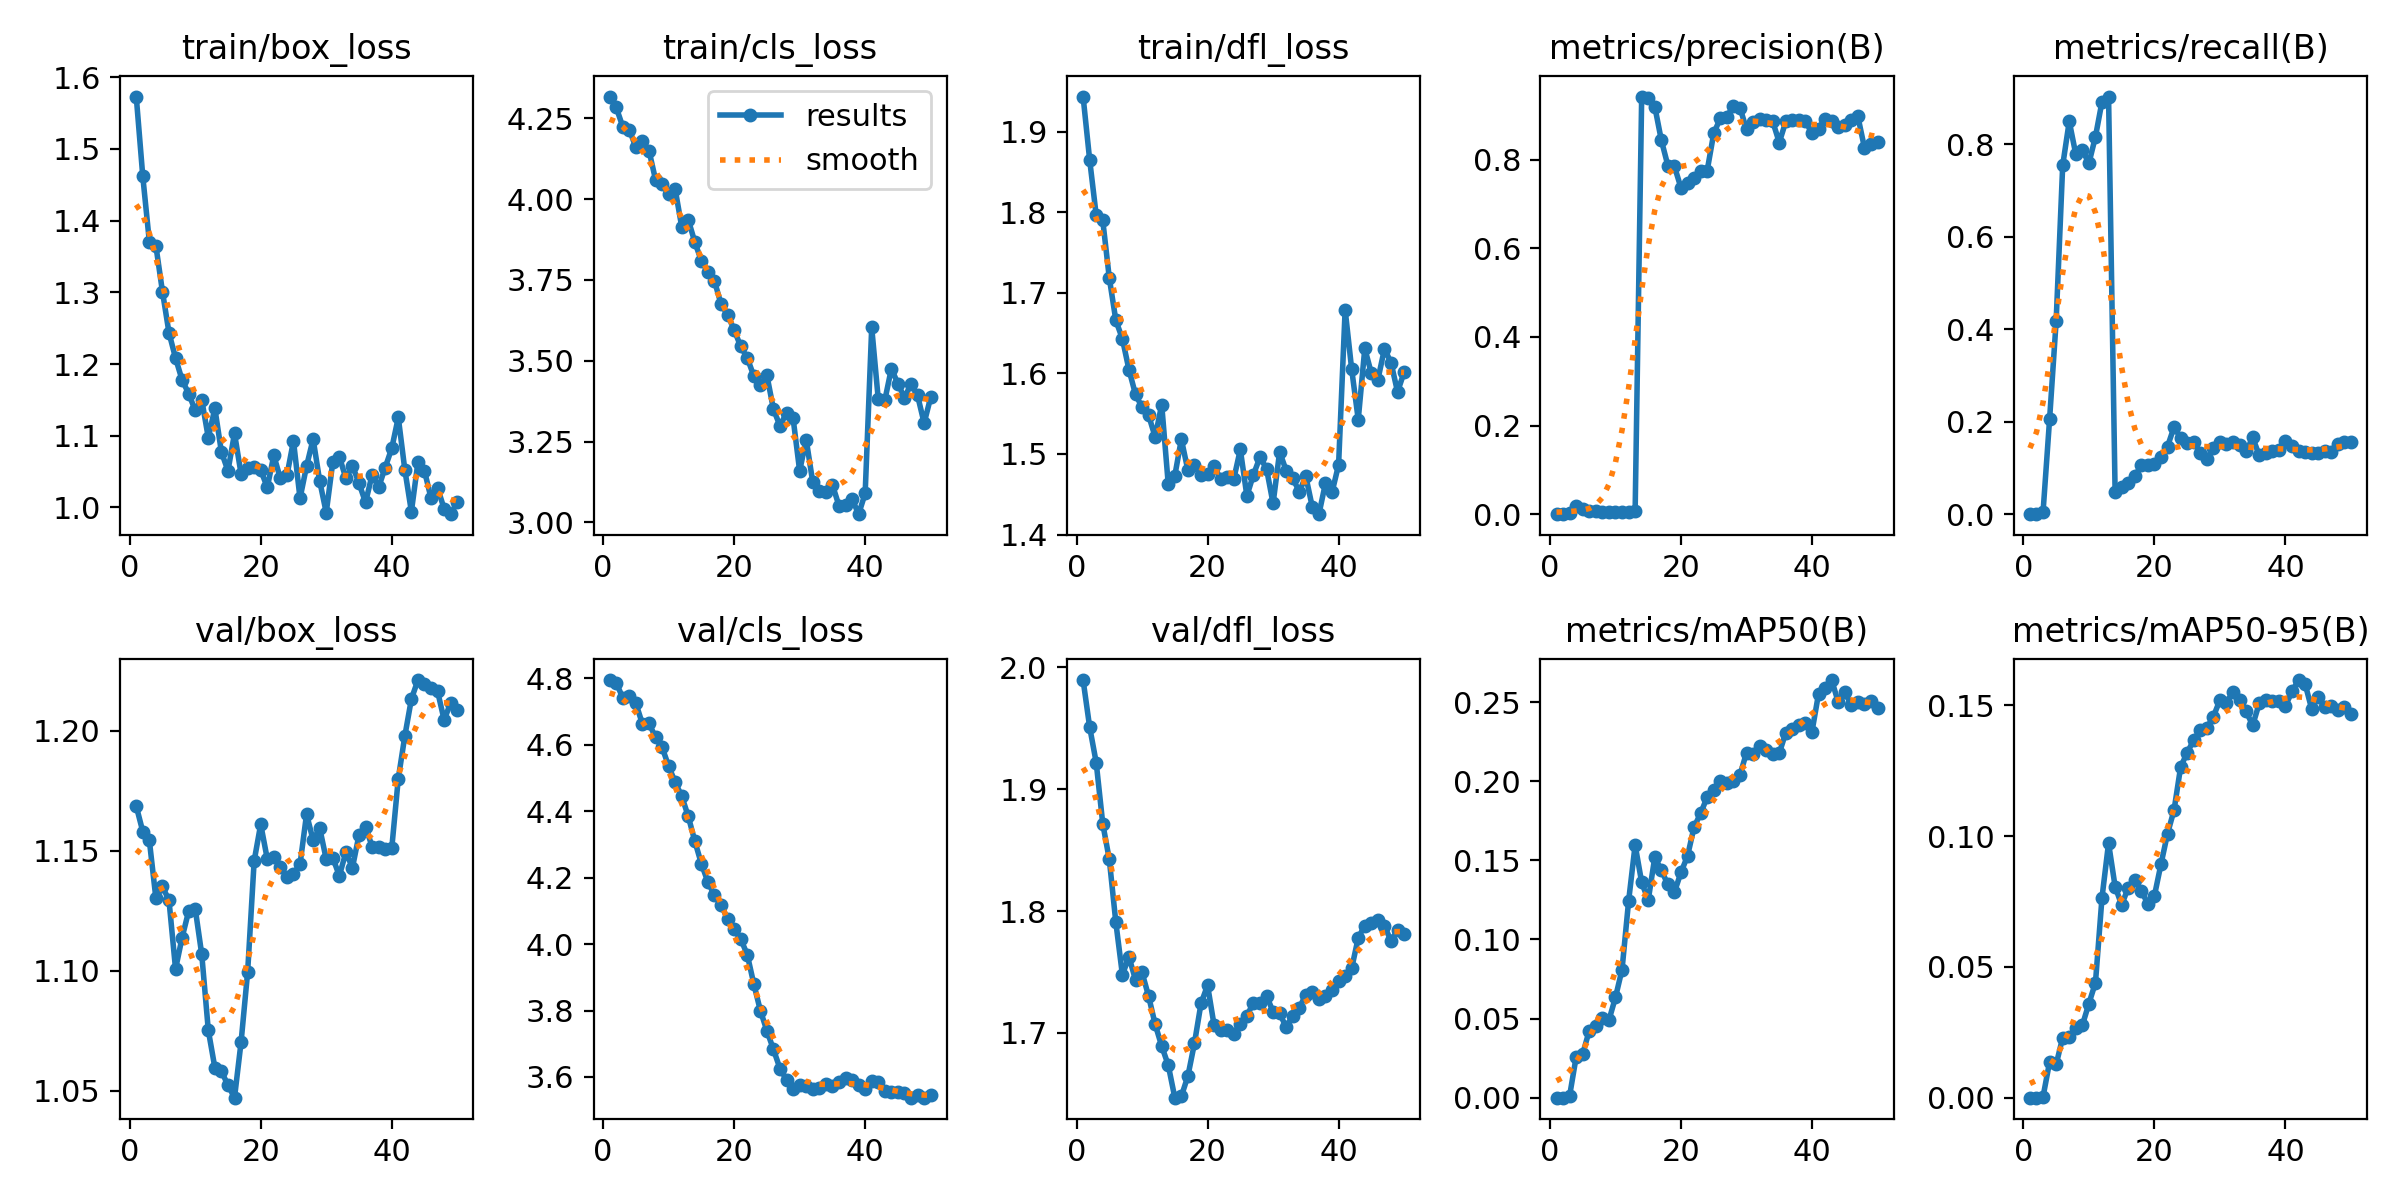

Source data for this figure (header and first rows):
epoch, time, train/box_loss, train/cls_loss, train/dfl_loss, metrics/precision(B), metrics/recall(B), metrics/mAP50(B), metrics/mAP50-95(B), val/box_loss, val/cls_loss, val/dfl_loss, lr/pg0, lr/pg1, lr/pg2, lr/pg3, lr/pg4, lr/pg5, lr/pg6, lr/pg7
1, 514.9, 1.573, 4.317, 1.944, 0, 0, 0, 0, 1.169, 4.795, 1.99, 0.000225, 7.5e-05, 0.000225, 7.5e-05, 0.000225, 7.5e-05, 0.000225, 7.5e-05
2, 1239, 1.461, 4.283, 1.865, 0, 0, 0, 0, 1.158, 4.787, 1.951, 0.0004558, 0.0001519, 0.0004558, 0.0001519, 0.0004558, 0.0001519, 0.0004558, 0.0001519
3, 1797, 1.371, 4.224, 1.796, 0.00204, 0.00446, 0.00121, 0.00036, 1.154, 4.742, 1.922, 0.0006771, 0.0002257, 0.0006771, 0.0002257, 0.0006771, 0.0002257, 0.0006771, 0.0002257
4, 2292, 1.365, 4.214, 1.79, 0.01854, 0.2056, 0.02579, 0.01364, 1.13, 4.747, 1.872, 0.0008889, 0.0002963, 0.0008889, 0.0002963, 0.0008889, 0.0002963, 0.0008889, 0.0002963
5, 2754, 1.301, 4.16, 1.718, 0.01165, 0.4176, 0.02762, 0.01273, 1.135, 4.725, 1.842, 0.001091, 0.0003637, 0.001091, 0.0003637, 0.001091, 0.0003637, 0.001091, 0.0003637
6, 3010, 1.243, 4.18, 1.666, 0.00754, 0.7545, 0.04244, 0.02299, 1.129, 4.663, 1.791, 0.001284, 0.000428, 0.001284, 0.000428, 0.001284, 0.000428, 0.001284, 0.000428
7, 3357, 1.208, 4.15, 1.643, 0.0074, 0.8497, 0.04537, 0.02321, 1.101, 4.665, 1.748, 0.001322, 0.0004406, 0.001322, 0.0004406, 0.001322, 0.0004406, 0.001322, 0.0004406
8, 3566, 1.178, 4.06, 1.605, 0.00577, 0.7783, 0.05052, 0.02668, 1.114, 4.623, 1.762, 0.001292, 0.0004307, 0.001292, 0.0004307, 0.001292, 0.0004307, 0.001292, 0.0004307
9, 3740, 1.159, 4.047, 1.574, 0.00551, 0.7872, 0.04894, 0.02767, 1.125, 4.593, 1.744, 0.001262, 0.0004208, 0.001262, 0.0004208, 0.001262, 0.0004208, 0.001262, 0.0004208
10, 3913, 1.135, 4.015, 1.558, 0.00526, 0.7589, 0.06342, 0.03599, 1.126, 4.536, 1.75, 0.001233, 0.0004109, 0.001233, 0.0004109, 0.001233, 0.0004109, 0.001233, 0.0004109
11, 4146, 1.15, 4.03, 1.548, 0.00575, 0.8164, 0.08093, 0.04394, 1.107, 4.487, 1.73, 0.001203, 0.000401, 0.001203, 0.000401, 0.001203, 0.000401, 0.001203, 0.000401
12, 4332, 1.097, 3.914, 1.521, 0.00595, 0.8923, 0.1241, 0.07649, 1.075, 4.446, 1.707, 0.001173, 0.0003911, 0.001173, 0.0003911, 0.001173, 0.0003911, 0.001173, 0.0003911
13, 4539, 1.138, 3.935, 1.561, 0.00614, 0.9033, 0.1597, 0.09728, 1.06, 4.385, 1.689, 0.001144, 0.0003812, 0.001144, 0.0003812, 0.001144, 0.0003812, 0.001144, 0.0003812
14, 4763, 1.077, 3.867, 1.462, 0.9425, 0.04762, 0.1361, 0.08069, 1.058, 4.31, 1.674, 0.001114, 0.0003713, 0.001114, 0.0003713, 0.001114, 0.0003713, 0.001114, 0.0003713
15, 4938, 1.051, 3.809, 1.473, 0.9403, 0.05952, 0.1249, 0.07362, 1.052, 4.242, 1.647, 0.001084, 0.0003614, 0.001084, 0.0003614, 0.001084, 0.0003614, 0.001084, 0.0003614
16, 5109, 1.103, 3.775, 1.518, 0.9199, 0.06845, 0.152, 0.08029, 1.047, 4.187, 1.648, 0.001055, 0.0003515, 0.001055, 0.0003515, 0.001055, 0.0003515, 0.001055, 0.0003515
17, 5288, 1.047, 3.746, 1.48, 0.844, 0.08185, 0.1438, 0.08321, 1.07, 4.147, 1.665, 0.001025, 0.0003416, 0.001025, 0.0003416, 0.001025, 0.0003416, 0.001025, 0.0003416
18, 5465, 1.055, 3.675, 1.486, 0.7866, 0.1056, 0.1347, 0.07905, 1.099, 4.119, 1.692, 0.0009951, 0.0003317, 0.0009951, 0.0003317, 0.0009951, 0.0003317, 0.0009951, 0.0003317
19, 5645, 1.057, 3.642, 1.473, 0.7849, 0.1056, 0.1299, 0.07405, 1.146, 4.075, 1.724, 0.0009654, 0.0003218, 0.0009654, 0.0003218, 0.0009654, 0.0003218, 0.0009654, 0.0003218
20, 5825, 1.052, 3.595, 1.475, 0.7364, 0.1087, 0.1424, 0.07716, 1.161, 4.046, 1.739, 0.0009357, 0.0003119, 0.0009357, 0.0003119, 0.0009357, 0.0003119, 0.0009357, 0.0003119
21, 6003, 1.028, 3.545, 1.485, 0.7477, 0.1236, 0.1527, 0.08922, 1.147, 4.016, 1.706, 0.000906, 0.000302, 0.000906, 0.000302, 0.000906, 0.000302, 0.000906, 0.000302
22, 6200, 1.072, 3.508, 1.468, 0.7587, 0.1464, 0.1711, 0.1009, 1.147, 3.969, 1.703, 0.0008763, 0.0002921, 0.0008763, 0.0002921, 0.0008763, 0.0002921, 0.0008763, 0.0002921
23, 6429, 1.04, 3.453, 1.472, 0.7755, 0.1886, 0.1797, 0.11, 1.143, 3.88, 1.703, 0.0008466, 0.0002822, 0.0008466, 0.0002822, 0.0008466, 0.0002822, 0.0008466, 0.0002822
24, 6677, 1.045, 3.426, 1.469, 0.7756, 0.1651, 0.19, 0.1264, 1.139, 3.8, 1.699, 0.0008169, 0.0002723, 0.0008169, 0.0002723, 0.0008169, 0.0002723, 0.0008169, 0.0002723
25, 6897, 1.093, 3.455, 1.506, 0.8596, 0.1529, 0.1942, 0.1319, 1.14, 3.739, 1.708, 0.0007872, 0.0002624, 0.0007872, 0.0002624, 0.0007872, 0.0002624, 0.0007872, 0.0002624
26, 7093, 1.013, 3.35, 1.448, 0.8933, 0.1567, 0.1998, 0.1367, 1.144, 3.683, 1.714, 0.0007575, 0.0002525, 0.0007575, 0.0002525, 0.0007575, 0.0002525, 0.0007575, 0.0002525
27, 7416, 1.058, 3.298, 1.474, 0.8972, 0.1324, 0.199, 0.1404, 1.165, 3.625, 1.725, 0.0007278, 0.0002426, 0.0007278, 0.0002426, 0.0007278, 0.0002426, 0.0007278, 0.0002426
28, 7629, 1.095, 3.339, 1.496, 0.9211, 0.1199, 0.2004, 0.1413, 1.154, 3.592, 1.724, 0.0006981, 0.0002327, 0.0006981, 0.0002327, 0.0006981, 0.0002327, 0.0006981, 0.0002327
29, 7845, 1.037, 3.322, 1.482, 0.9176, 0.1424, 0.2039, 0.1456, 1.159, 3.564, 1.73, 0.0006684, 0.0002228, 0.0006684, 0.0002228, 0.0006684, 0.0002228, 0.0006684, 0.0002228
30, 8074, 0.9928, 3.159, 1.439, 0.8684, 0.1556, 0.218, 0.152, 1.146, 3.576, 1.717, 0.0006387, 0.0002129, 0.0006387, 0.0002129, 0.0006387, 0.0002129, 0.0006387, 0.0002129
31, 8252, 1.063, 3.256, 1.503, 0.8856, 0.1519, 0.217, 0.1509, 1.147, 3.574, 1.716, 0.000609, 0.000203, 0.000609, 0.000203, 0.000609, 0.000203, 0.000609, 0.000203
32, 8481, 1.071, 3.124, 1.479, 0.8912, 0.156, 0.2223, 0.1552, 1.139, 3.564, 1.705, 0.0005793, 0.0001931, 0.0005793, 0.0001931, 0.0005793, 0.0001931, 0.0005793, 0.0001931
33, 8661, 1.041, 3.097, 1.47, 0.8899, 0.15, 0.2197, 0.152, 1.149, 3.566, 1.714, 0.0005496, 0.0001832, 0.0005496, 0.0001832, 0.0005496, 0.0001832, 0.0005496, 0.0001832
34, 8878, 1.058, 3.093, 1.453, 0.8865, 0.1357, 0.2171, 0.1476, 1.143, 3.58, 1.721, 0.0005199, 0.0001733, 0.0005199, 0.0001733, 0.0005199, 0.0001733, 0.0005199, 0.0001733
35, 9143, 1.034, 3.116, 1.472, 0.8388, 0.1658, 0.2177, 0.1423, 1.156, 3.572, 1.731, 0.0004902, 0.0001634, 0.0004902, 0.0001634, 0.0004902, 0.0001634, 0.0004902, 0.0001634
36, 9335, 1.007, 3.051, 1.434, 0.8863, 0.1272, 0.2308, 0.1507, 1.16, 3.586, 1.733, 0.0004605, 0.0001535, 0.0004605, 0.0001535, 0.0004605, 0.0001535, 0.0004605, 0.0001535
37, 9520, 1.045, 3.053, 1.425, 0.8896, 0.1329, 0.2333, 0.152, 1.152, 3.596, 1.728, 0.0004308, 0.0001436, 0.0004308, 0.0001436, 0.0004308, 0.0001436, 0.0004308, 0.0001436
38, 9915, 1.028, 3.073, 1.464, 0.8888, 0.1371, 0.2355, 0.1516, 1.151, 3.59, 1.73, 0.0004011, 0.0001337, 0.0004011, 0.0001337, 0.0004011, 0.0001337, 0.0004011, 0.0001337
39, 10170, 1.056, 3.025, 1.452, 0.8872, 0.1379, 0.2371, 0.1518, 1.151, 3.576, 1.735, 0.0003714, 0.0001238, 0.0003714, 0.0001238, 0.0003714, 0.0001238, 0.0003714, 0.0001238
40, 10717, 1.082, 3.09, 1.487, 0.8592, 0.1578, 0.2314, 0.1497, 1.151, 3.563, 1.742, 0.0003417, 0.0001139, 0.0003417, 0.0001139, 0.0003417, 0.0001139, 0.0003417, 0.0001139
41, 10911, 1.125, 3.603, 1.679, 0.8695, 0.1485, 0.2554, 0.1553, 1.18, 3.589, 1.747, 0.000312, 0.000104, 0.000312, 0.000104, 0.000312, 0.000104, 0.000312, 0.000104
42, 11127, 1.052, 3.381, 1.605, 0.893, 0.1361, 0.2586, 0.1596, 1.198, 3.585, 1.753, 0.0002823, 9.41e-05, 0.0002823, 9.41e-05, 0.0002823, 9.41e-05, 0.0002823, 9.41e-05
43, 11313, 0.9942, 3.378, 1.543, 0.8879, 0.134, 0.264, 0.1582, 1.213, 3.559, 1.778, 0.0002526, 8.42e-05, 0.0002526, 8.42e-05, 0.0002526, 8.42e-05, 0.0002526, 8.42e-05
44, 11484, 1.063, 3.475, 1.631, 0.8746, 0.1316, 0.25, 0.1486, 1.221, 3.556, 1.788, 0.0002229, 7.43e-05, 0.0002229, 7.43e-05, 0.0002229, 7.43e-05, 0.0002229, 7.43e-05
45, 11658, 1.051, 3.429, 1.6, 0.8788, 0.1316, 0.2562, 0.1531, 1.22, 3.556, 1.79, 0.0001932, 6.44e-05, 0.0001932, 6.44e-05, 0.0001932, 6.44e-05, 0.0001932, 6.44e-05
46, 11932, 1.013, 3.385, 1.592, 0.8903, 0.1361, 0.2483, 0.1491, 1.218, 3.552, 1.792, 0.0001635, 5.45e-05, 0.0001635, 5.45e-05, 0.0001635, 5.45e-05, 0.0001635, 5.45e-05
47, 12179, 1.027, 3.428, 1.63, 0.8977, 0.1341, 0.25, 0.1498, 1.216, 3.538, 1.788, 0.0001338, 4.46e-05, 0.0001338, 4.46e-05, 0.0001338, 4.46e-05, 0.0001338, 4.46e-05
48, 12494, 0.998, 3.392, 1.613, 0.8273, 0.1525, 0.2488, 0.1482, 1.204, 3.544, 1.775, 0.0001041, 3.47e-05, 0.0001041, 3.47e-05, 0.0001041, 3.47e-05, 0.0001041, 3.47e-05
49, 12746, 0.9906, 3.307, 1.577, 0.8346, 0.1554, 0.2506, 0.1491, 1.212, 3.538, 1.784, 7.44e-05, 2.48e-05, 7.44e-05, 2.48e-05, 7.44e-05, 2.48e-05, 7.44e-05, 2.48e-05
50, 12982, 1.008, 3.387, 1.601, 0.8398, 0.1568, 0.2463, 0.1465, 1.209, 3.547, 1.781, 4.47e-05, 1.49e-05, 4.47e-05, 1.49e-05, 4.47e-05, 1.49e-05, 4.47e-05, 1.49e-05
